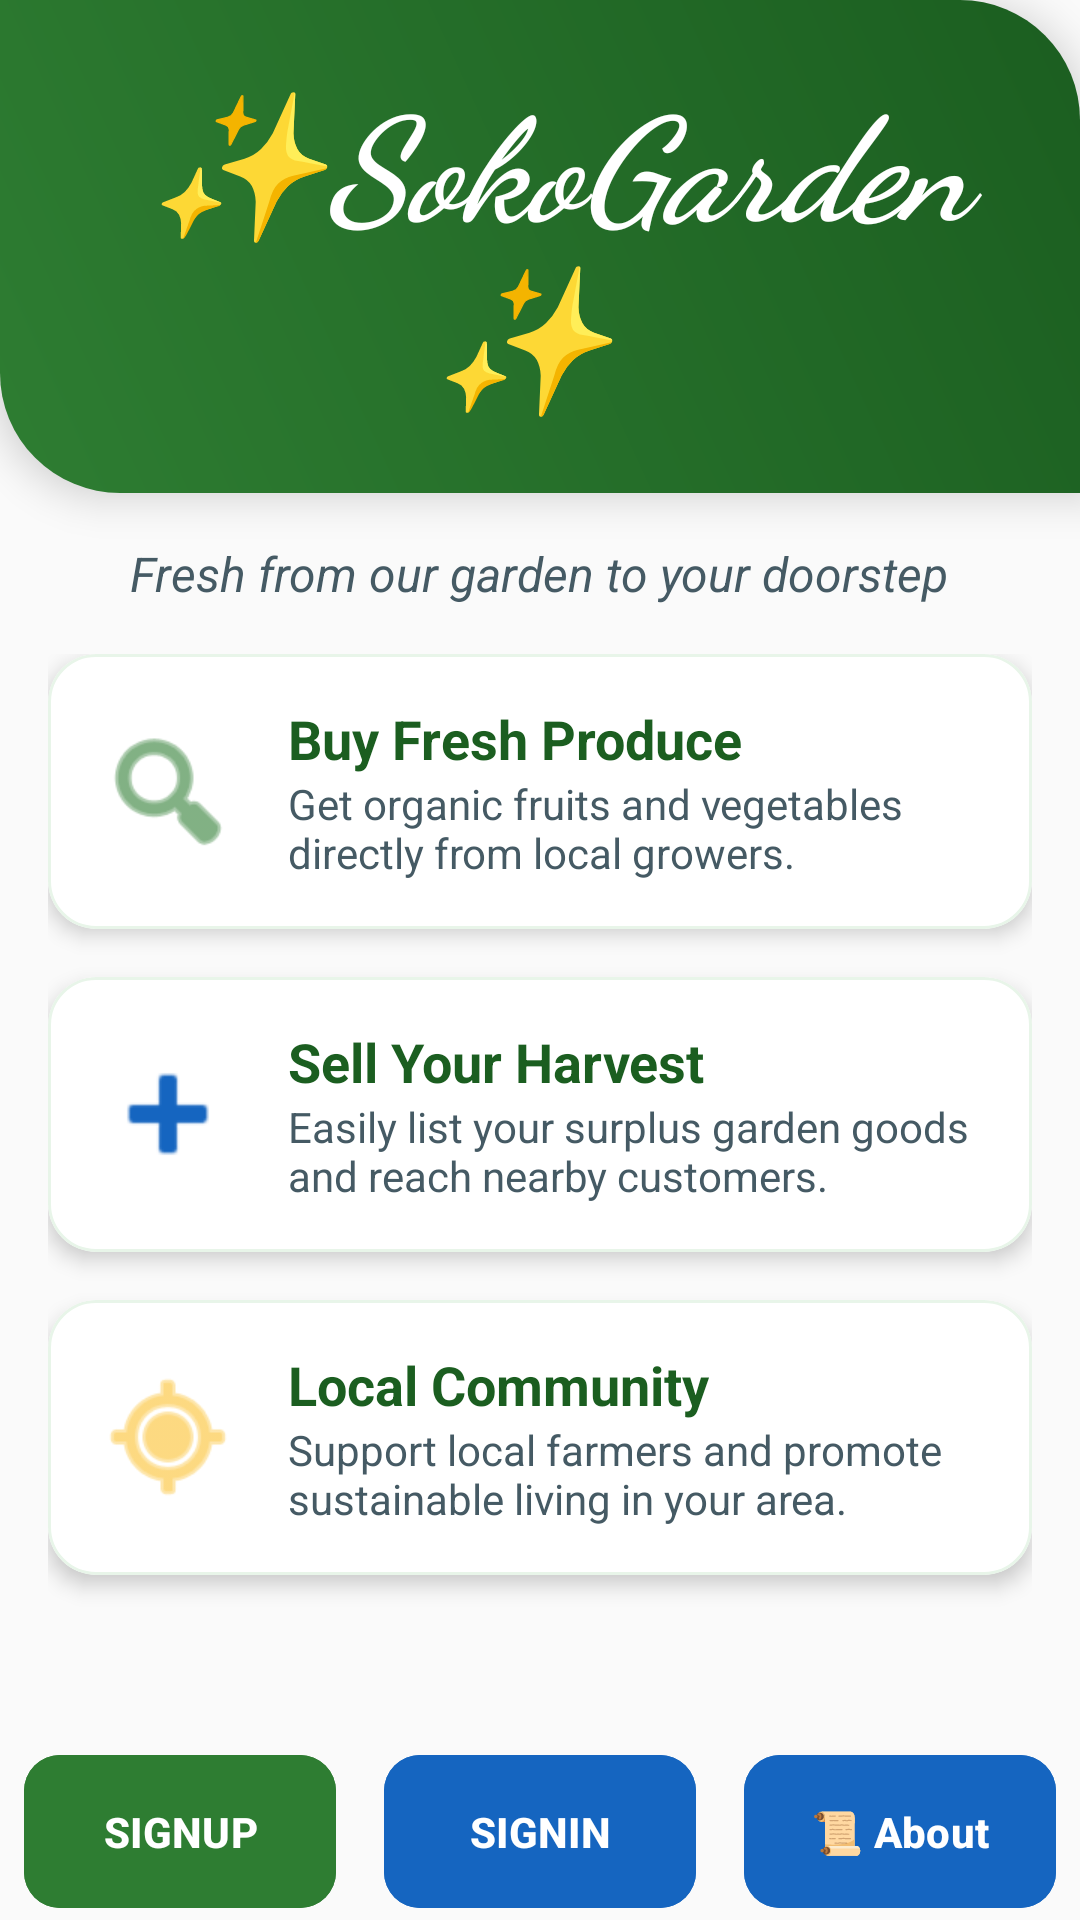

Layout XML and referenced resources for this Android screen:
<!-- AndroidManifest.xml: application theme Theme.Sokogarden -->
<!-- res/layout/activity_main.xml -->
<?xml version="1.0" encoding="utf-8"?>
<androidx.core.widget.NestedScrollView
    xmlns:android="http://schemas.android.com/apk/res/android"
    xmlns:app="http://schemas.android.com/apk/res-auto"
    xmlns:tools="http://schemas.android.com/tools"
    android:layout_width="match_parent"
    android:layout_height="match_parent"
    android:background="@color/backgroundColor"
    android:fillViewport="true">

    <LinearLayout
        android:id="@+id/main"
        android:layout_width="match_parent"
        android:layout_height="wrap_content"
        android:orientation="vertical"
        android:gravity="center_horizontal"
        tools:context=".MainActivity">

        
        <TextView
            android:layout_width="match_parent"
            android:layout_height="wrap_content"
            android:text=" ✨SokoGarden✨ "
            android:fontFamily="cursive"
            android:textSize="48sp"
            android:textAlignment="center"
            android:padding="20dp"
            android:background="@drawable/shape"
            android:elevation="8dp"
            android:textStyle="italic|bold"
            android:textColor="@color/whiteTextColor"/>

        <TextView
            android:layout_width="wrap_content"
            android:layout_height="wrap_content"
            android:text="Fresh from our garden to your doorstep"
            android:textColor="@color/secondaryTextColor"
            android:layout_marginTop="16dp"
            android:textSize="16sp"
            android:textStyle="italic"/>

        
        <LinearLayout
            android:layout_width="match_parent"
            android:layout_height="wrap_content"
            android:orientation="vertical"
            android:padding="16dp">

            
            <com.google.android.material.card.MaterialCardView
                android:layout_width="match_parent"
                android:layout_height="wrap_content"
                android:layout_marginBottom="16dp"
                app:cardCornerRadius="16dp"
                app:cardElevation="4dp"
                app:strokeWidth="1dp"
                app:strokeColor="@color/primaryLightColor"
                app:cardBackgroundColor="@color/surfaceColor">

                <LinearLayout
                    android:layout_width="match_parent"
                    android:layout_height="wrap_content"
                    android:orientation="horizontal"
                    android:padding="16dp"
                    android:gravity="center_vertical">

                    <ImageView
                        android:layout_width="48dp"
                        android:layout_height="48dp"
                        android:src="@android:drawable/ic_menu_search"
                        app:tint="@color/primaryColor"
                        android:contentDescription="Search"/>

                    <LinearLayout
                        android:layout_width="match_parent"
                        android:layout_height="wrap_content"
                        android:orientation="vertical"
                        android:layout_marginStart="16dp">

                        <TextView
                            android:layout_width="wrap_content"
                            android:layout_height="wrap_content"
                            android:text="Buy Fresh Produce"
                            android:textSize="18sp"
                            android:textStyle="bold"
                            android:textColor="@color/primaryTextColor"/>

                        <TextView
                            android:layout_width="wrap_content"
                            android:layout_height="wrap_content"
                            android:text="Get organic fruits and vegetables directly from local growers."
                            android:textSize="14sp"
                            android:textColor="@color/secondaryTextColor"/>
                    </LinearLayout>
                </LinearLayout>
            </com.google.android.material.card.MaterialCardView>

            
            <com.google.android.material.card.MaterialCardView
                android:layout_width="match_parent"
                android:layout_height="wrap_content"
                android:layout_marginBottom="16dp"
                app:cardCornerRadius="16dp"
                app:cardElevation="4dp"
                app:strokeWidth="1dp"
                app:strokeColor="@color/primaryLightColor"
                app:cardBackgroundColor="@color/surfaceColor">

                <LinearLayout
                    android:layout_width="match_parent"
                    android:layout_height="wrap_content"
                    android:orientation="horizontal"
                    android:padding="16dp"
                    android:gravity="center_vertical">

                    <ImageView
                        android:layout_width="48dp"
                        android:layout_height="48dp"
                        android:src="@android:drawable/ic_input_add"
                        app:tint="@color/accentBlue"
                        android:contentDescription="Add"/>

                    <LinearLayout
                        android:layout_width="match_parent"
                        android:layout_height="wrap_content"
                        android:orientation="vertical"
                        android:layout_marginStart="16dp">

                        <TextView
                            android:layout_width="wrap_content"
                            android:layout_height="wrap_content"
                            android:text="Sell Your Harvest"
                            android:textSize="18sp"
                            android:textStyle="bold"
                            android:textColor="@color/primaryTextColor"/>

                        <TextView
                            android:layout_width="wrap_content"
                            android:layout_height="wrap_content"
                            android:text="Easily list your surplus garden goods and reach nearby customers."
                            android:textSize="14sp"
                            android:textColor="@color/secondaryTextColor"/>
                    </LinearLayout>
                </LinearLayout>
            </com.google.android.material.card.MaterialCardView>

            
            <com.google.android.material.card.MaterialCardView
                android:layout_width="match_parent"
                android:layout_height="wrap_content"
                android:layout_marginBottom="16dp"
                app:cardCornerRadius="16dp"
                app:cardElevation="4dp"
                app:strokeWidth="1dp"
                app:strokeColor="@color/primaryLightColor"
                app:cardBackgroundColor="@color/surfaceColor">

                <LinearLayout
                    android:layout_width="match_parent"
                    android:layout_height="wrap_content"
                    android:orientation="horizontal"
                    android:padding="16dp"
                    android:gravity="center_vertical">

                    <ImageView
                        android:layout_width="48dp"
                        android:layout_height="48dp"
                        android:src="@android:drawable/ic_menu_mylocation"
                        app:tint="@color/accentGold"
                        android:contentDescription="Location"/>

                    <LinearLayout
                        android:layout_width="match_parent"
                        android:layout_height="wrap_content"
                        android:orientation="vertical"
                        android:layout_marginStart="16dp">

                        <TextView
                            android:layout_width="wrap_content"
                            android:layout_height="wrap_content"
                            android:text="Local Community"
                            android:textSize="18sp"
                            android:textStyle="bold"
                            android:textColor="@color/primaryTextColor"/>

                        <TextView
                            android:layout_width="wrap_content"
                            android:layout_height="wrap_content"
                            android:text="Support local farmers and promote sustainable living in your area."
                            android:textSize="14sp"
                            android:textColor="@color/secondaryTextColor"/>
                    </LinearLayout>
                </LinearLayout>
            </com.google.android.material.card.MaterialCardView>

        </LinearLayout>

        
        <LinearLayout
            android:layout_width="match_parent"
            android:layout_height="wrap_content"
            android:layout_marginTop="16dp"
            android:layout_marginBottom="32dp"
            android:gravity="center"
            android:orientation="horizontal">

            <com.google.android.material.button.MaterialButton
                android:id="@+id/signupBtn"
                android:layout_width="0dp"
                android:layout_height="wrap_content"
                android:layout_weight="1"
                android:layout_margin="8dp"
                android:padding="16dp"
                android:text="SIGNUP"

                app:cornerRadius="12dp"
                android:textColor="@color/whiteTextColor"
                android:backgroundTint="@color/primaryColor"
                android:textStyle="bold"/>

            <com.google.android.material.button.MaterialButton
                android:id="@+id/signinBtn"
                android:layout_width="0dp"
                android:layout_height="wrap_content"
                android:layout_weight="1"
                android:layout_margin="8dp"
                android:padding="16dp"
                android:text="SIGNIN"
                app:cornerRadius="12dp"
                android:textColor="@color/whiteTextColor"
                android:backgroundTint="@color/accentBlue"
                android:textStyle="bold"/>

            <com.google.android.material.button.MaterialButton
                android:id="@+id/aboutbtn"
                android:layout_width="0dp"
                android:layout_height="wrap_content"
                android:layout_weight="1"
                android:layout_margin="8dp"
                android:padding="16dp"
                android:text="📜 About"
                app:cornerRadius="12dp"
                android:textColor="@color/whiteTextColor"
                android:backgroundTint="@color/accentBlue"
                android:textStyle="bold"/>
        </LinearLayout>

        <ProgressBar
            android:id="@+id/progressbar"
            android:layout_width="wrap_content"
            android:layout_height="wrap_content"
            android:layout_gravity="center"
            android:visibility="gone"/>

        <androidx.recyclerview.widget.RecyclerView
            android:id="@+id/recyclerView"
            android:layout_width="match_parent"
            android:layout_height="wrap_content"
            android:nestedScrollingEnabled="false"
            tools:listitem="@layout/single_item"
            android:layout_marginBottom="20dp"/>

    </LinearLayout>
</androidx.core.widget.NestedScrollView>
<!-- res/layout/single_item.xml (included above) -->
<?xml version="1.0" encoding="utf-8"?>
<LinearLayout xmlns:android="http://schemas.android.com/apk/res/android"
    xmlns:app="http://schemas.android.com/apk/res-auto"
    android:layout_width="match_parent"
    android:layout_height="wrap_content"
    android:orientation="vertical">

    
    <com.google.android.material.card.MaterialCardView
        android:layout_width="match_parent"
        android:layout_height="wrap_content"
        android:layout_margin="10dp"
        app:cardCornerRadius="16dp"
        app:cardElevation="6dp"
        app:strokeWidth="1dp"
        app:strokeColor="@color/primaryLightColor"
        app:cardBackgroundColor="@color/surfaceColor">

        <LinearLayout
            android:layout_width="match_parent"
            android:layout_height="wrap_content"
            android:orientation="vertical"
            android:padding="0dp">

            
            <TextView
                android:id="@+id/product_name"
                android:layout_width="match_parent"
                android:layout_height="wrap_content"
                android:background="@color/primaryLightColor"
                android:fontFamily="sans-serif-medium"
                android:padding="12dp"
                android:text="Product Name"
                android:textAlignment="center"
                android:textColor="@color/primaryTextColor"
                android:textSize="20sp"
                android:textStyle="bold" />

            
            <ImageView
                android:id="@+id/product_photo"
                android:layout_width="match_parent"
                android:layout_height="220dp"
                android:scaleType="centerCrop"
                android:src="@mipmap/ic_launcher" />

            <LinearLayout
                android:layout_width="match_parent"
                android:layout_height="wrap_content"
                android:orientation="vertical"
                android:padding="16dp">

                
                <TextView
                    android:id="@+id/product_cost"
                    android:layout_width="match_parent"
                    android:layout_height="wrap_content"
                    android:fontFamily="sans-serif-condensed-medium"
                    android:text="Ksh 500"
                    android:textColor="@color/primaryColor"
                    android:textSize="22sp"
                    android:textStyle="bold" />

                
                <TextView
                    android:id="@+id/product_description"
                    android:layout_width="match_parent"
                    android:layout_height="wrap_content"
                    android:layout_marginTop="4dp"
                    android:text="Product Description will appear here"
                    android:textColor="@color/secondaryTextColor"
                    android:textSize="14sp" />

                
                <com.google.android.material.button.MaterialButton
                    android:id="@+id/btnPurchase"
                    android:layout_width="match_parent"
                    android:layout_height="wrap_content"
                    android:layout_marginTop="16dp"
                    android:text="Purchase Now"
                    android:textColor="@color/whiteTextColor"
                    android:textSize="16sp"
                    android:textStyle="bold"
                    app:backgroundTint="@color/accentBlue"
                    app:cornerRadius="8dp" />

            </LinearLayout>
        </LinearLayout>
    </com.google.android.material.card.MaterialCardView>
</LinearLayout>
<!-- resources referenced by this layout -->
<resources>
  <color name="accentBlue">#1565C0</color>
  <color name="accentGold">#FBC02D</color>
  <color name="backgroundColor">#FAFAFA</color>
  <color name="primaryColor">#2E7D32</color>
  <color name="primaryLightColor">#E8F5E9</color>
  <color name="primaryTextColor">#1B5E20</color>
  <color name="secondaryTextColor">#455A64</color>
  <color name="surfaceColor">#FFFFFF</color>
  <color name="whiteTextColor">#FFFFFF</color>
  <!-- drawable shape (drawable) -->
  <?xml version="1.0" encoding="utf-8"?>
  <shape xmlns:android="http://schemas.android.com/apk/res/android">
      <gradient
          android:startColor="@color/primaryColor"
          android:endColor="@color/primaryDarkColor"
          android:angle="45"/>
      <corners
          android:bottomLeftRadius="40dp"
          android:topRightRadius="40dp"/>
  </shape>
  <style name="Theme.Sokogarden" parent="Base.Theme.Sokogarden" />
  <color name="primaryDarkColor">#1B5E20</color>
  <style name="Base.Theme.Sokogarden" parent="Theme.Material3.DayNight.NoActionBar">
          
          <item name="colorPrimary">@color/primaryColor</item>
          <item name="colorPrimaryVariant">@color/primaryDarkColor</item>
          <item name="colorOnPrimary">@color/white</item>
      </style>
  <color name="white">#FFFFFFFF</color>
</resources>
